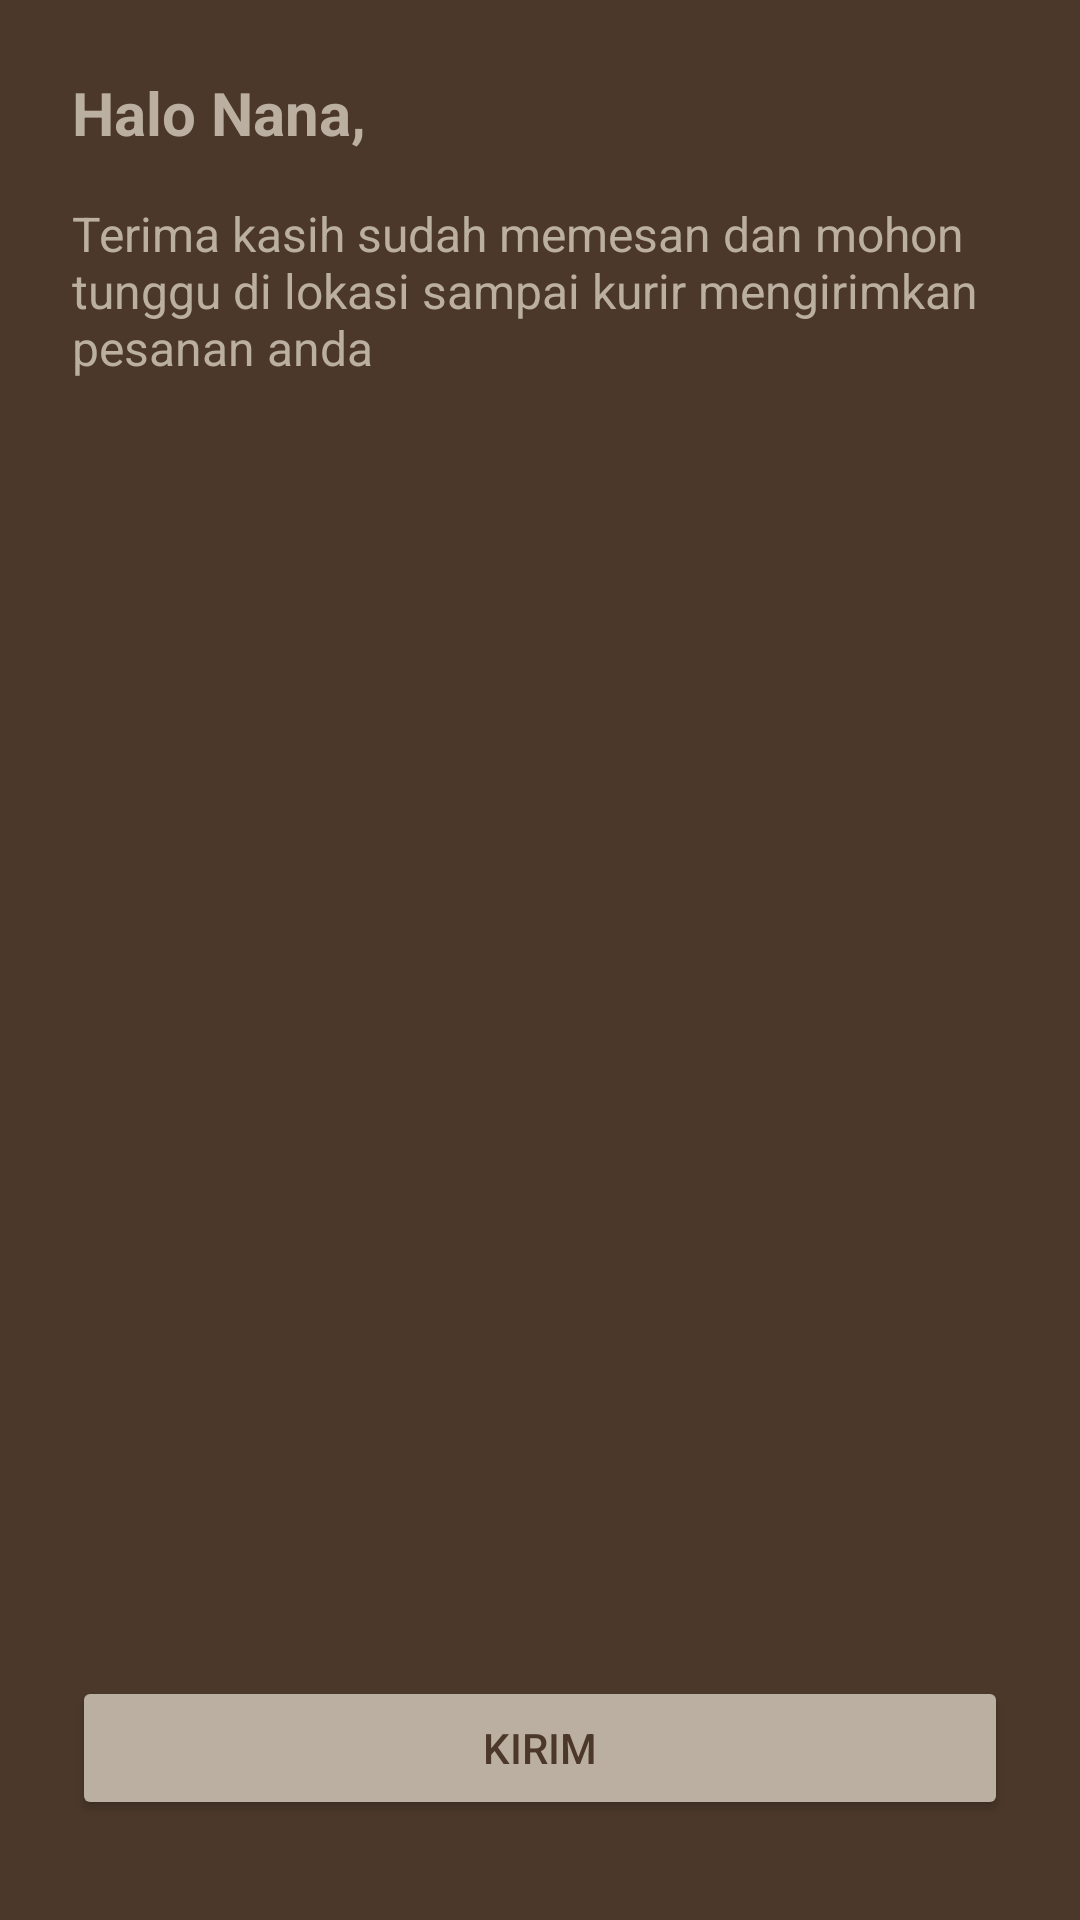

Android layout source for this screen:
<!-- AndroidManifest.xml: application theme Theme.Brunee -->
<!-- res/layout/activity_done.xml -->
<?xml version="1.0" encoding="utf-8"?>
<LinearLayout xmlns:android="http://schemas.android.com/apk/res/android"
    android:layout_width="match_parent"
    android:layout_height="match_parent"
    android:orientation="vertical"
    android:padding="24dp"
    android:gravity="top"
    android:layout_gravity="center_horizontal"
    android:background="#4C382B">>

    <TextView
        android:id="@+id/tvNama"
        android:text="Halo Nana,"
        android:textSize="20sp"
        android:textStyle="bold"
        android:textColor="#BAAFA0"
        android:layout_marginBottom="16dp"
        android:layout_width="wrap_content"
        android:layout_height="wrap_content" />

    <TextView
        android:id="@+id/tvPesan"
        android:text="Terima kasih sudah memesan dan mohon tunggu di lokasi sampai kurir mengirimkan pesanan anda"
        android:textSize="16sp"
        android:textColor="#BAAFA0"
        android:layout_marginBottom="32dp"
        android:layout_width="match_parent"
        android:layout_height="wrap_content" />

    <Button
        android:id="@+id/btnKirim"
        android:text="Kirim"
        android:backgroundTint="#BAAFA0"
        android:textColor="#4C382B"
        android:layout_width="match_parent"
        android:layout_height="wrap_content"
        android:layout_marginTop="400dp"/>

</LinearLayout>
<!-- resources referenced by this layout -->
<resources>
  <style name="Theme.Brunee" parent="Base.Theme.Brunee" />
  <style name="Base.Theme.Brunee" parent="Theme.Material3.DayNight.NoActionBar">
          
          
      </style>
</resources>
